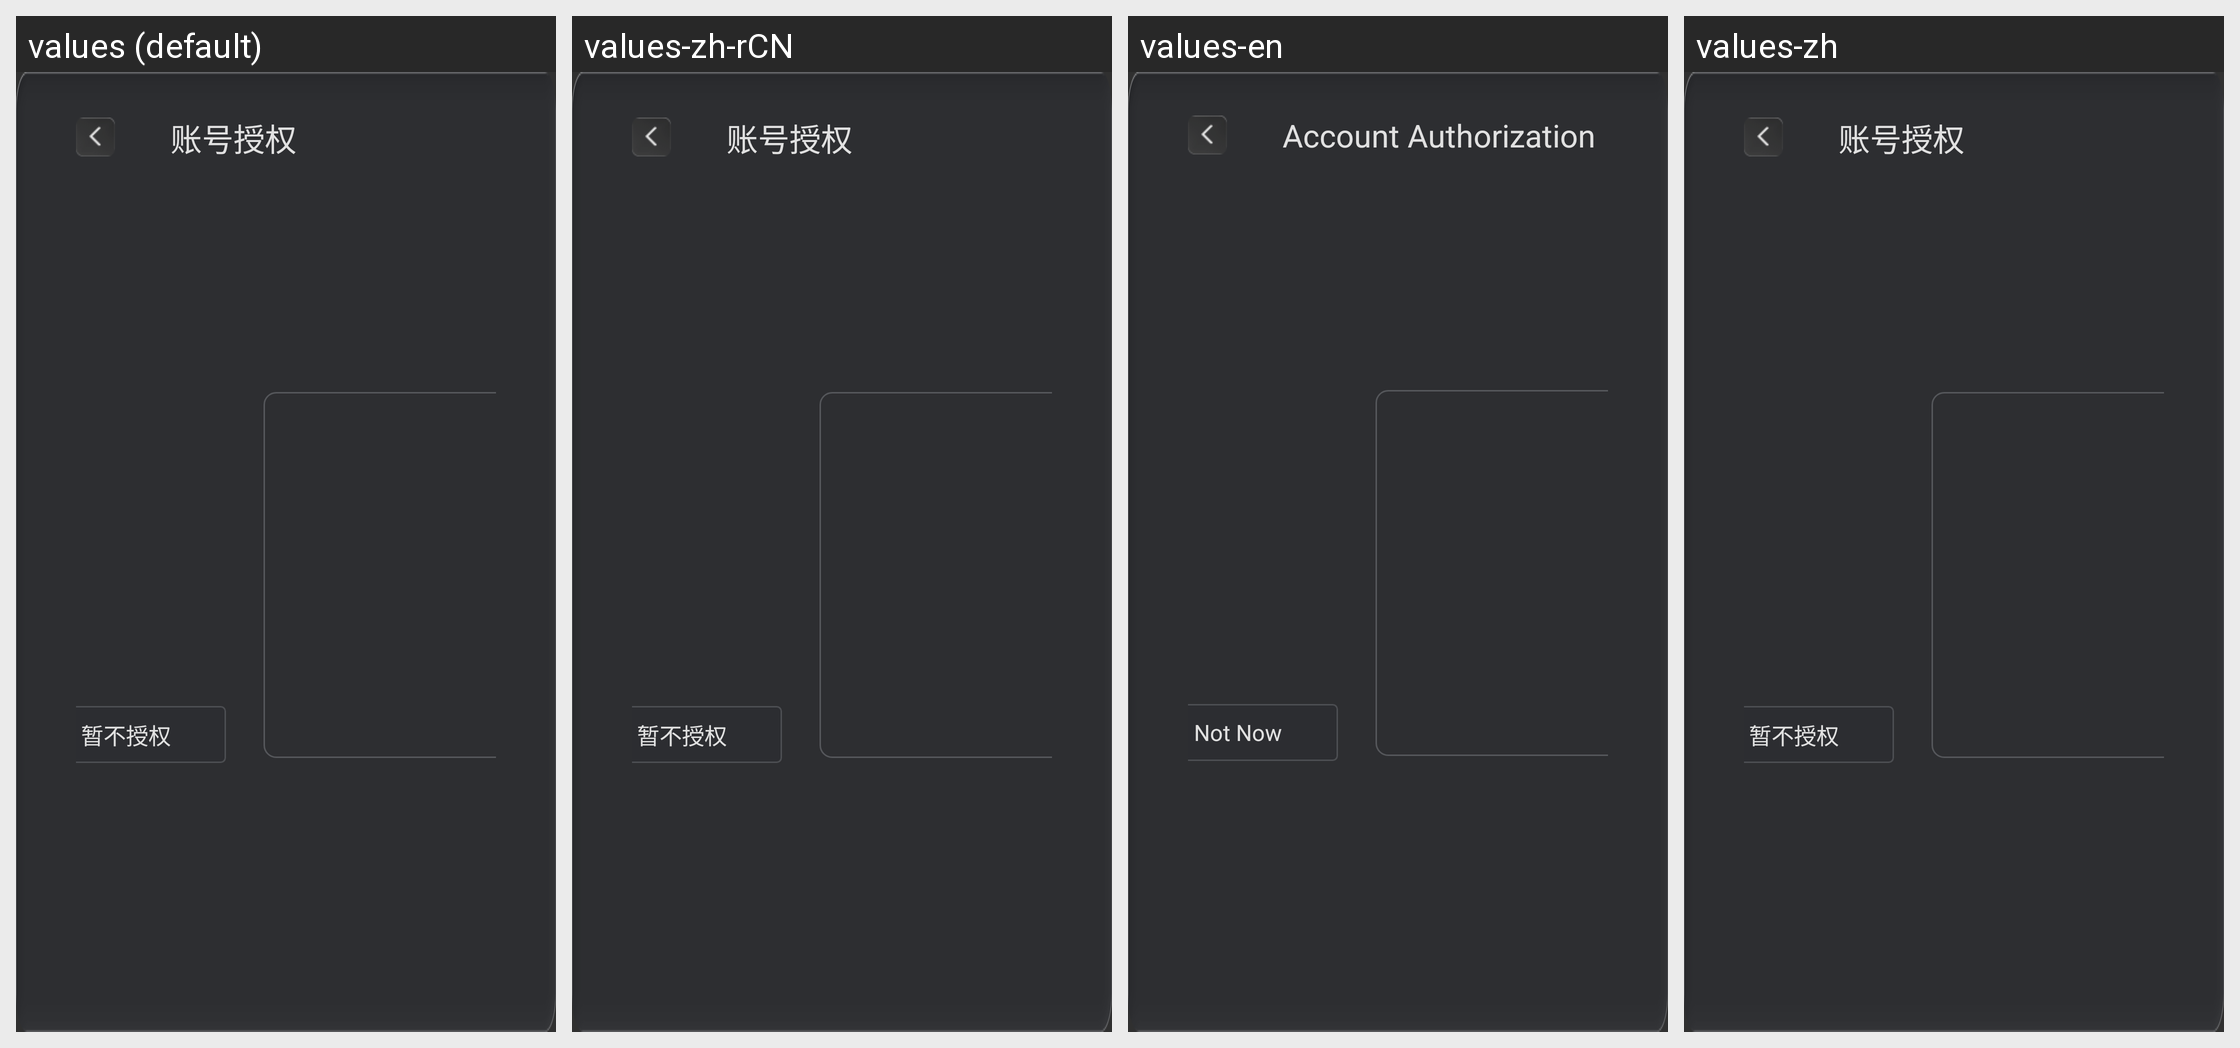

The same Android screen rendered under several of its app's locales, left to right. List the strings drawn on it with the default value and each locale's translation.
Android screen res/layout/dialog_authorization.xml rendered under 4 locales, left to right: values (default), values-zh-rCN, values-en, values-zh. Device: Nexus 5 (rendered at 1080×1920; each locale shown at half size, 540×960, under a caption strip naming it); theme AppTheme.
Strings drawn on this screen, with the default value and each locale's value (text and hints the layout hard-codes, and strings that could not be matched under every locale, appear in the picture but are not listed):

auth_dialog_title
  values: 账号授权
  values-zh-rCN: 账号授权
  values-en: Account Authorization
  values-zh: 账号授权

auth_not_now
  values: 暂不授权
  values-zh-rCN: 暂不授权
  values-en: Not Now
  values-zh: 暂不授权
